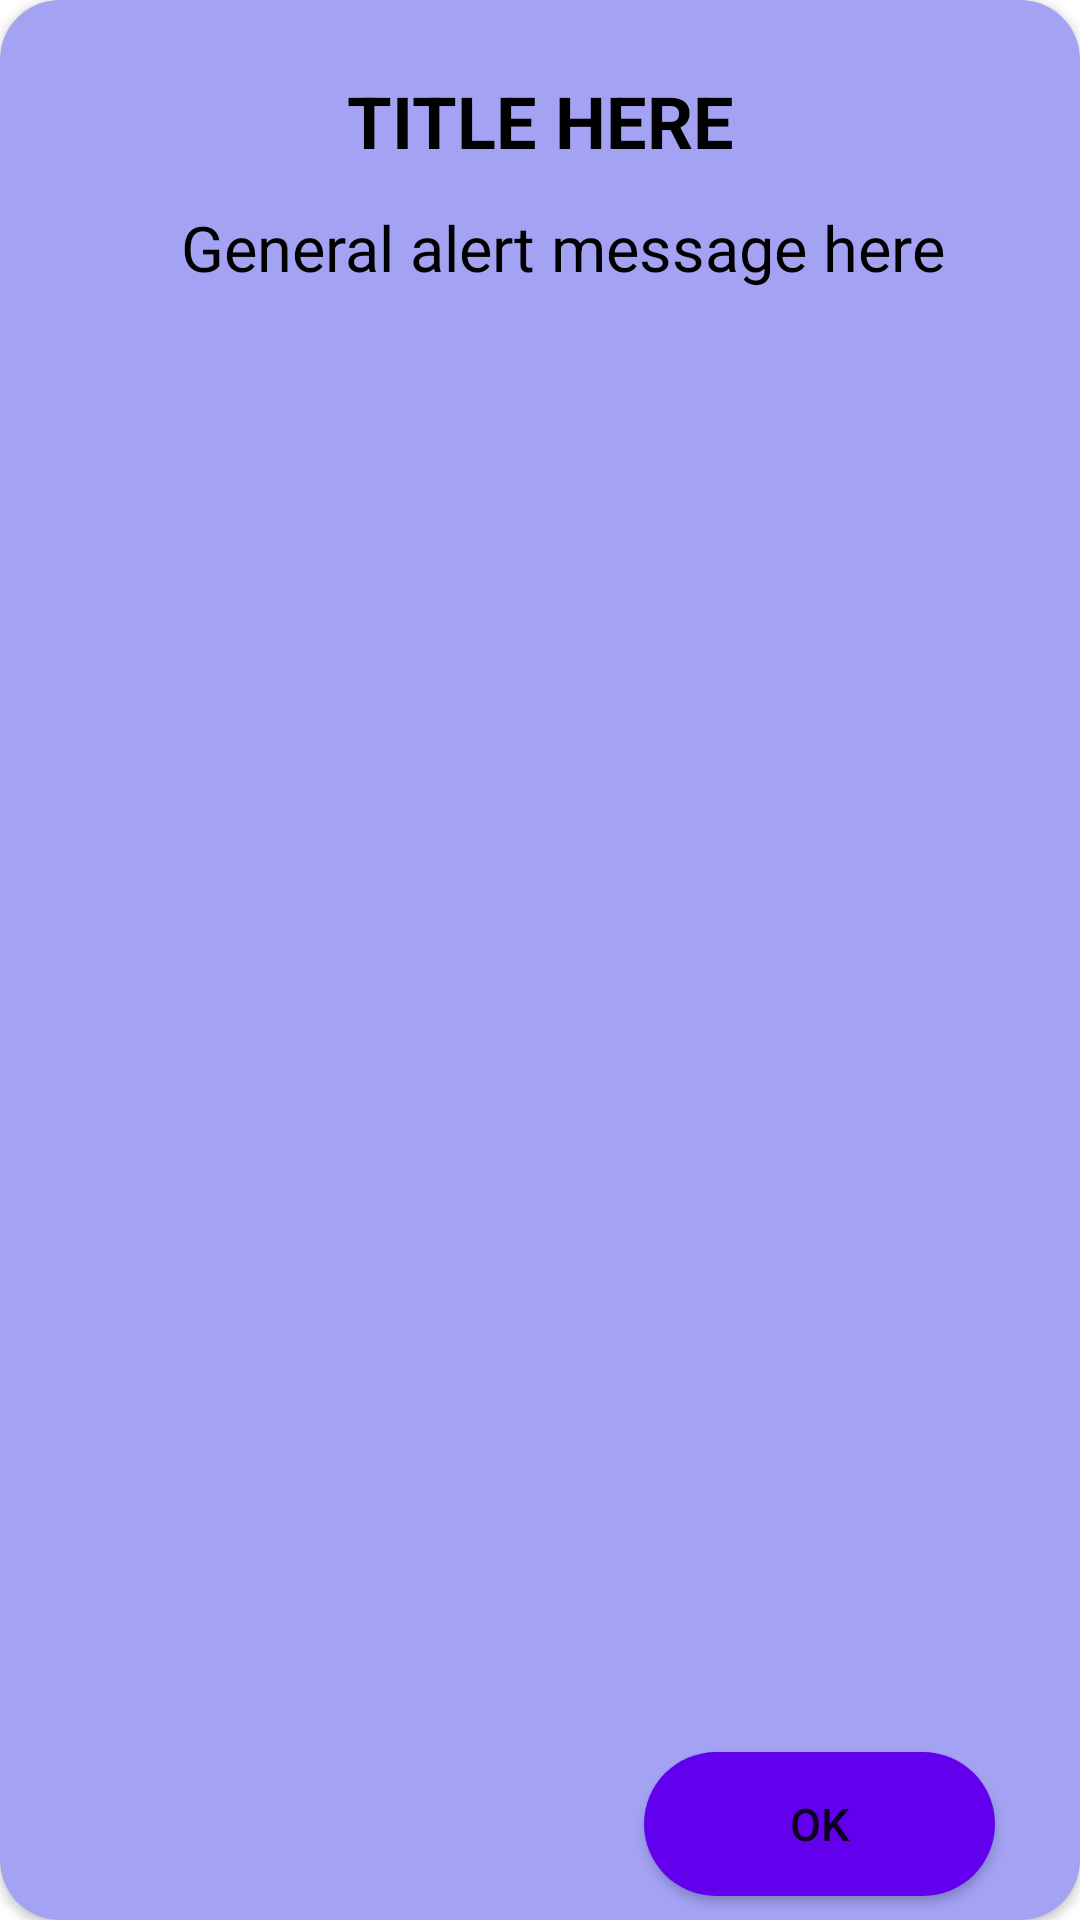

Here is an Android app screen rendered from its layout file. Give the layout XML and the strings, colors and styles it references.
<!-- AndroidManifest.xml: application theme Theme.BangkiBook -->
<!-- res/layout/alert_dialog.xml -->
<?xml version="1.0" encoding="utf-8"?>
<androidx.constraintlayout.widget.ConstraintLayout xmlns:android="http://schemas.android.com/apk/res/android"
    xmlns:tools="http://schemas.android.com/tools"
    android:layout_width="350dp"
    android:layout_height="220dp"
    xmlns:app="http://schemas.android.com/apk/res-auto"
    android:layout_gravity="center"
    android:backgroundTint="@color/purple_200">

    <androidx.cardview.widget.CardView
        android:layout_width="match_parent"
        android:layout_height="match_parent"
        app:cardCornerRadius="20dp"
        app:layout_constraintBottom_toBottomOf="parent"
        app:layout_constraintEnd_toEndOf="parent"
        app:layout_constraintStart_toStartOf="parent"
        app:layout_constraintTop_toTopOf="parent"
        >

        <androidx.constraintlayout.widget.ConstraintLayout
            android:layout_width="match_parent"
            android:layout_height="match_parent"
            android:background="@drawable/transaction_summary_bg">

            <ImageView
                android:id="@+id/imageViewClose"
                android:layout_width="wrap_content"
                android:layout_height="wrap_content"
                android:layout_marginTop="8dp"
                android:layout_marginEnd="8dp"
                app:layout_constraintEnd_toEndOf="parent"
                app:layout_constraintTop_toTopOf="parent"
                app:srcCompat="@drawable/close" />

            <TextView
                android:id="@+id/alertMessageTitle"
                android:layout_width="wrap_content"
                android:layout_height="wrap_content"
                android:layout_marginTop="24dp"
                android:text="TITLE HERE"
                android:textColor="@color/black"
                android:textSize="24sp"
                android:textStyle="bold"
                app:layout_constraintEnd_toEndOf="parent"
                app:layout_constraintStart_toStartOf="parent"
                app:layout_constraintTop_toTopOf="parent" />

            <TextView
                android:id="@+id/alertMessage"
                android:layout_width="wrap_content"
                android:layout_height="wrap_content"
                android:layout_marginStart="8dp"
                android:layout_marginTop="12dp"


                android:layout_marginEnd="8dp"
                android:minHeight="82dp"
                android:paddingLeft="15dp"
                android:text="General alert message here"
                android:textColor="@color/black"
                android:textSize="21sp"
                app:layout_constraintEnd_toEndOf="parent"
                app:layout_constraintStart_toStartOf="parent"
                app:layout_constraintTop_toBottomOf="@+id/alertMessageTitle" />

            <Button
                android:id="@+id/okBTN"
                android:layout_width="117dp"
                android:layout_height="48dp"
                android:layout_gravity="center"
                android:layout_marginTop="8dp"
                android:layout_marginBottom="8dp"
                android:background="@drawable/buttonradius"
                android:text="ok"
                android:textSize="15sp"
                app:layout_constraintBottom_toBottomOf="parent"
                app:layout_constraintEnd_toEndOf="parent"
                app:layout_constraintHorizontal_bias="0.884"
                app:layout_constraintStart_toStartOf="parent"
                app:layout_constraintTop_toBottomOf="@+id/alertMessage"
                app:layout_constraintVertical_bias="1.0" />

        </androidx.constraintlayout.widget.ConstraintLayout>


    </androidx.cardview.widget.CardView>

</androidx.constraintlayout.widget.ConstraintLayout>
<!-- resources referenced by this layout -->
<resources>
  <color name="black">#FF000000</color>
  <color name="purple_200">#FFBB86FC</color>
  <!-- drawable buttonradius (drawable) -->
  <?xml version="1.0" encoding="utf-8"?>
  <shape xmlns:android="http://schemas.android.com/apk/res/android"
      android:shape="rectangle">
      <solid android:color="@color/purple_500"/>
      <corners
          android:radius="30dp"
          />
  
  </shape>
  <!-- drawable transaction_summary_bg (drawable) -->
  <?xml version="1.0" encoding="utf-8"?>
  <shape xmlns:android="http://schemas.android.com/apk/res/android">
      <solid
          android:color="#C18685EF"
          />
      <corners android:radius="14dp"/>
  
  </shape>
  <style name="Theme.BangkiBook" parent="Theme.MaterialComponents.DayNight.NoActionBar">
          
          <item name="colorPrimary">@color/purple_500</item>
          <item name="colorPrimaryVariant">@color/purple_700</item>
          <item name="colorOnPrimary">@color/white</item>
          
          <item name="colorSecondary">@color/teal_200</item>
          <item name="colorSecondaryVariant">@color/teal_700</item>
          <item name="colorOnSecondary">@color/black</item>
          
          <item name="android:statusBarColor" tools:targetApi="l">@color/black</item>
          
      </style>
  <color name="purple_500">#FF6200EE</color>
  <color name="purple_700">#FF3700B3</color>
  <color name="white">#FFFFFFFF</color>
  <color name="teal_200">#FF03DAC5</color>
  <color name="teal_700">#FF018786</color>
</resources>
